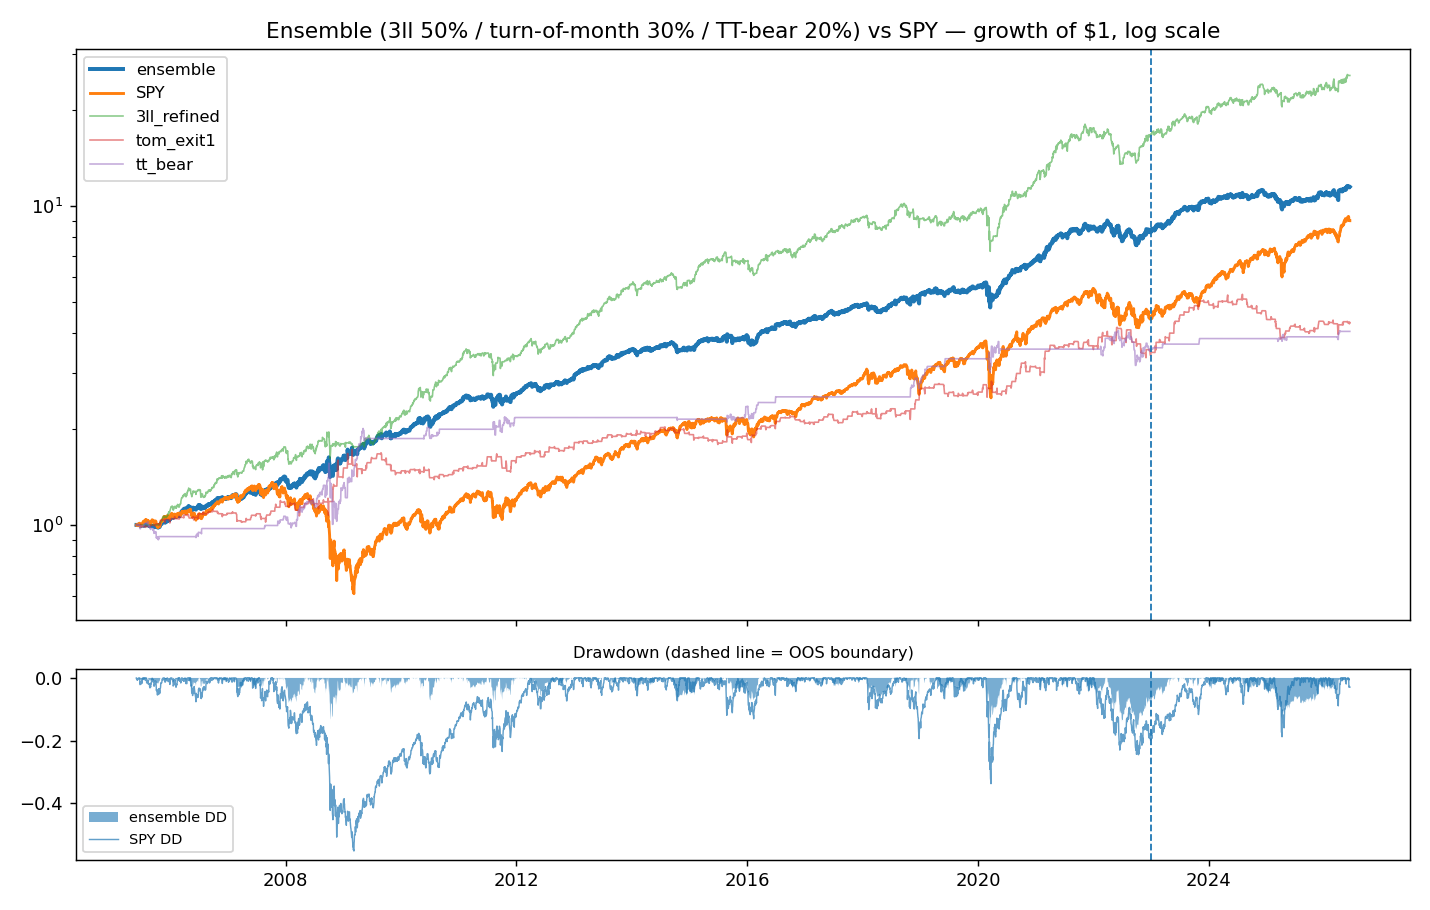

The table this chart was drawn from, first rows:
Date, 3ll_refined, tom_exit1, tt_bear, ensemble, SPY
2005-06-01, 1.0, 1.0, 1.0, , 1.0
2005-06-02, 1.0, 1.0, 1.0, 1.0, 1.002
2005-06-03, 1.0, 1.0, 1.0, 1.0, 0.9971
2005-06-06, 1.0, 1.0, 0.9995, 0.9999, 0.9962
2005-06-07, 1.0, 1.0, 0.9957, 0.9991, 0.9969
2005-06-08, 1.0, 1.0, 0.9933, 0.9987, 0.9951
2005-06-09, 1.0, 1.0, 0.9974, 0.9995, 0.9998
2005-06-10, 1.0, 1.0, 1.005, 1.001, 0.9975
2005-06-13, 1.0, 1.0, 1.005, 1.001, 1.001
2005-06-14, 1.0, 1.0, 1.002, 1, 1.003
2005-06-15, 1.0, 1.0, 1, 1, 1.005
2005-06-16, 1.0, 1.0, 1.004, 1.001, 1.007
2005-06-17, 1.0, 1.0, 1.001, 1, 1.011
2005-06-20, 1.0, 1.0, 1.001, 1, 1.012
2005-06-21, 1.0, 1.0, 0.9952, 0.999, 1.012
2005-06-22, 1.0, 1.0, 0.99, 0.998, 1.013
2005-06-23, 1.0, 1.0, 0.978, 0.9956, 0.9987
2005-06-24, 1.0, 0.9995, 0.9736, 0.9945, 0.9914
2005-06-27, 1.0, 1.001, 0.9731, 0.9948, 0.9928
2005-06-28, 1.0, 1.004, 0.9913, 0.9996, 1.001
2005-06-29, 1.0, 0.9954, 0.9935, 0.9974, 0.9985
2005-06-30, 1.0, 0.9893, 0.9932, 0.9955, 0.993
2005-07-01, 1.0, 0.9881, 0.9932, 0.9951, 0.996
2005-07-05, 1.0, 0.9881, 0.9932, 0.9951, 1.004
2005-07-06, 1.0, 0.9881, 0.9932, 0.9951, 0.9955
2005-07-07, 1.0, 0.9881, 0.9932, 0.9951, 0.9995
2005-07-08, 1.0, 0.9881, 0.9932, 0.9951, 1.011
2005-07-11, 1.0, 0.9881, 0.9927, 0.995, 1.016
2005-07-12, 1.0, 0.9881, 0.9916, 0.9948, 1.019
2005-07-13, 1.0, 0.9881, 0.9906, 0.9946, 1.02
2005-07-14, 1.0, 0.9881, 0.9932, 0.9951, 1.024
2005-07-15, 1.0, 0.9881, 0.9981, 0.9961, 1.024
2005-07-18, 1.0, 0.9881, 0.9976, 0.996, 1.019
2005-07-19, 1.0, 0.9881, 1.005, 0.9976, 1.025
2005-07-20, 1.0, 0.9881, 1.008, 0.9981, 1.029
2005-07-21, 1.0, 0.9881, 1.003, 0.9971, 1.023
2005-07-22, 1.0, 0.9881, 1.005, 0.9975, 1.029
2005-07-25, 1.0, 0.9876, 1.005, 0.9973, 1.026
2005-07-26, 1.0, 0.9907, 1.007, 0.9986, 1.028
2005-07-27, 1.0, 0.9936, 1.009, 0.9999, 1.031
2005-07-28, 1.0, 0.9947, 1.013, 1.001, 1.038
2005-07-29, 1.0, 0.9827, 1.014, 0.9976, 1.031
2005-08-01, 1.0, 0.9889, 1.013, 0.9993, 1.03
2005-08-02, 1.0, 0.9889, 1.014, 0.9995, 1.036
2005-08-03, 1.0, 0.9889, 1.016, 0.9999, 1.039
2005-08-04, 1.0, 0.9889, 1.011, 0.9989, 1.031
2005-08-05, 1.0, 0.9889, 1.007, 0.9982, 1.024
2005-08-08, 1.0, 0.9889, 1.007, 0.9981, 1.022
2005-08-09, 1.0, 0.9889, 1.016, 0.9999, 1.028
2005-08-10, 1.0, 0.9889, 1.017, 1, 1.028
2005-08-11, 1.0, 0.9889, 1.023, 1.001, 1.032
2005-08-12, 1.0, 0.9889, 1.02, 1.001, 1.025
2005-08-15, 1.0, 0.9889, 1.02, 1.001, 1.032
2005-08-16, 1.0, 0.9889, 1.007, 0.9981, 1.018
2005-08-17, 1.0, 0.9889, 1.002, 0.9973, 1.018
2005-08-18, 1.0, 0.9889, 0.9898, 0.9948, 1.018
2005-08-19, 1.0, 0.9889, 0.9944, 0.9957, 1.02
2005-08-22, 1.0, 0.9889, 0.994, 0.9956, 1.02
2005-08-23, 1.0, 0.9889, 0.9881, 0.9944, 1.019
2005-08-24, 1.0, 0.9889, 0.9833, 0.9934, 1.009
... 5,232 more rows
